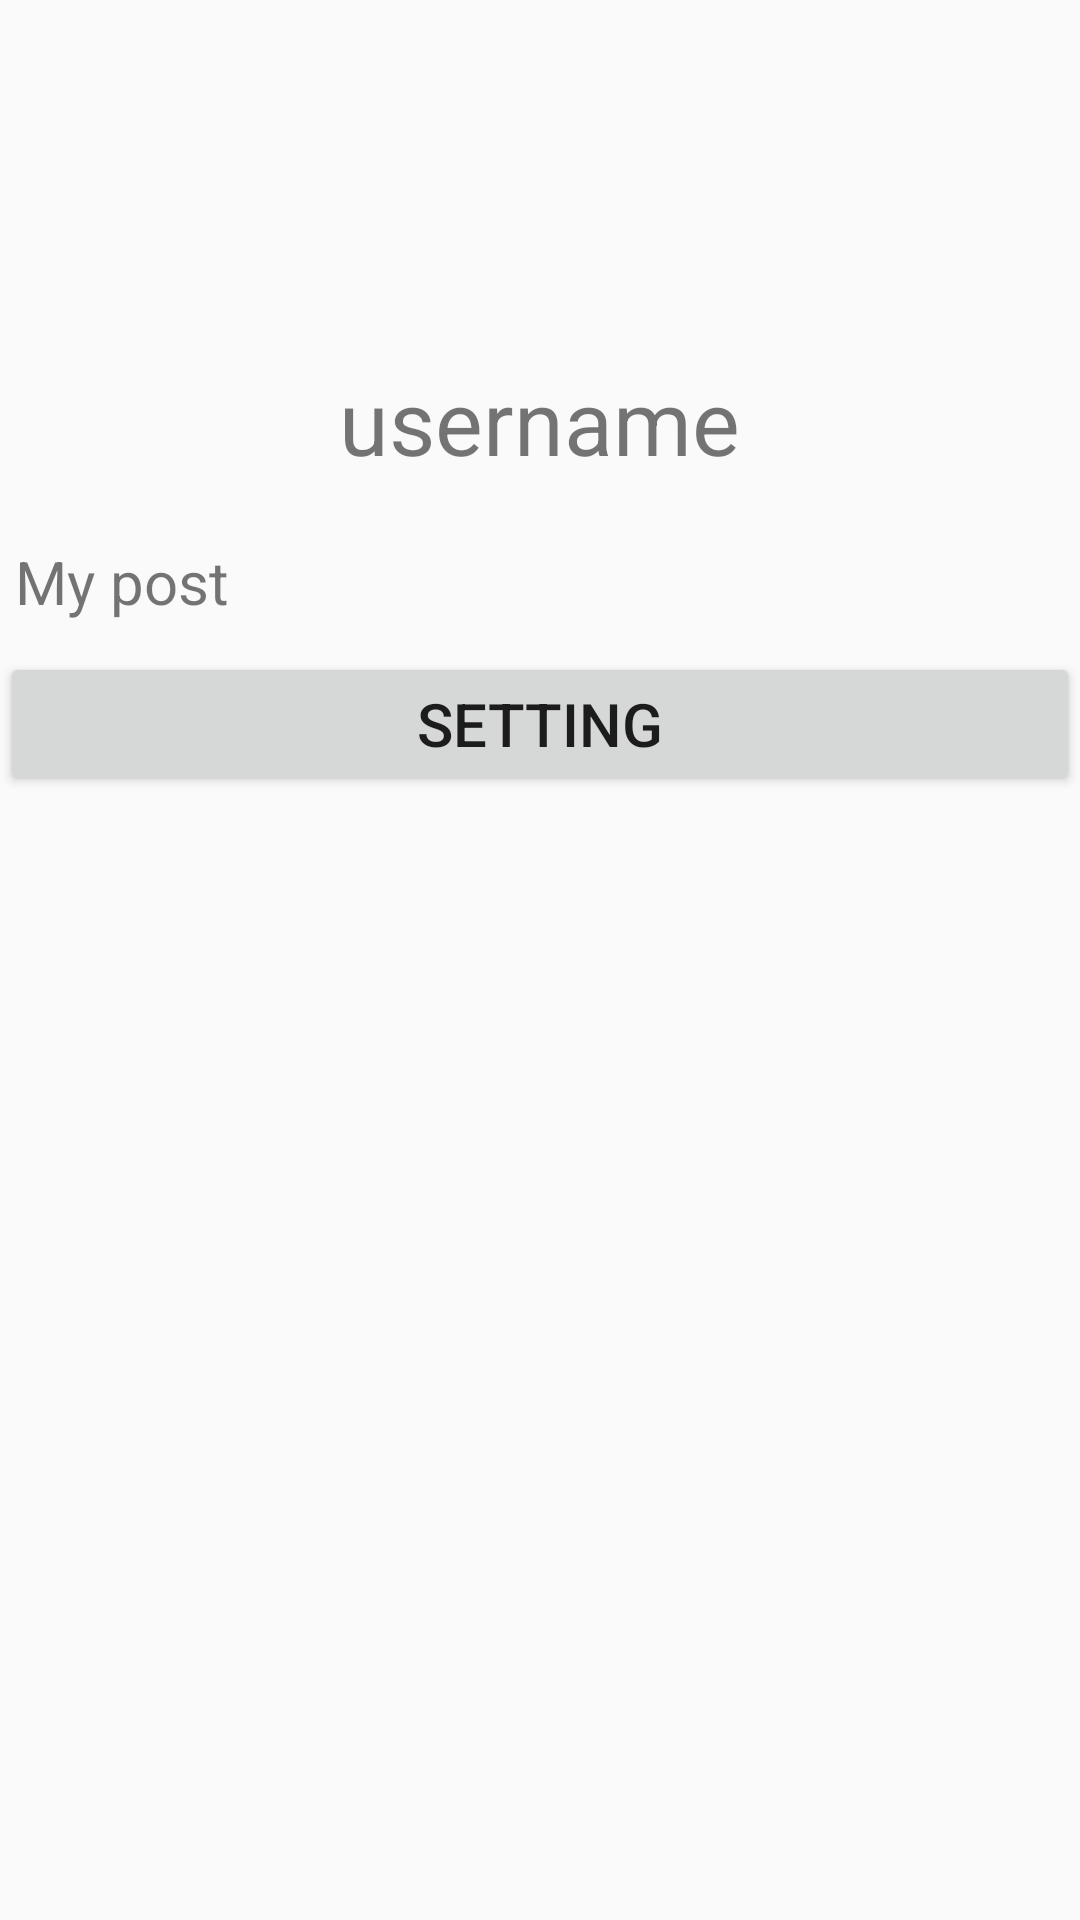

The Android layout XML behind this screen, and the referenced resources:
<!-- AndroidManifest.xml: application theme AppTheme -->
<!-- res/layout/fragment_user.xml -->
<?xml version="1.0" encoding="utf-8"?>
<RelativeLayout xmlns:android="http://schemas.android.com/apk/res/android"
    xmlns:app="http://schemas.android.com/apk/res-auto"
    xmlns:tools="http://schemas.android.com/tools"
    android:layout_width="match_parent"
    android:layout_height="match_parent"
    tools:context=".Fragment.UserFragment">

    <ImageView
        android:id="@+id/user_photo"
        android:layout_width="100dp"
        android:layout_height="100dp"
        android:layout_marginTop="10dp"
        android:scaleType="centerCrop"
        android:src="@mipmap/ic_launcher_round"
        android:layout_centerHorizontal="true"/>

    <TextView
        android:id="@+id/name"
        android:layout_width="wrap_content"
        android:layout_height="wrap_content"
        android:layout_below="@+id/user_photo"
        android:layout_centerHorizontal="true"
        android:layout_marginTop="10dp"
        android:textSize="30sp"
        android:text="username"/>



    <TextView
        android:id="@+id/post_tv"
        android:layout_width="match_parent"
        android:layout_height="wrap_content"
        android:layout_below="@+id/name"
        android:layout_marginLeft="5dp"
        android:layout_marginTop="20dp"
        android:onClick="Operator"
        android:text="My post"
        android:textSize="20sp"/>

    <Button
        android:id="@+id/set"
        android:layout_width="match_parent"
        android:layout_height="wrap_content"
        android:layout_marginTop="10dp"
        android:textSize="20sp"
        android:onClick="Operator"
        android:text="Setting"
        android:layout_below="@+id/post_tv" />

</RelativeLayout>
<!-- resources referenced by this layout -->
<resources>
  <style name="AppTheme" parent="Theme.AppCompat.Light.DarkActionBar">
          
          <item name="colorPrimary">@color/colorPrimary</item>
          <item name="colorPrimaryDark">@color/colorPrimaryDark</item>
          <item name="colorAccent">@color/colorAccent</item>
      </style>
  <!-- not gathered from this repository: default colours our renderer supplied (Android Studio template values) -->
  <color name="colorPrimary">#FF6200EE</color>
  <color name="colorPrimaryDark">#FF3700B3</color>
  <color name="colorAccent">#FF03DAC5</color>
</resources>
